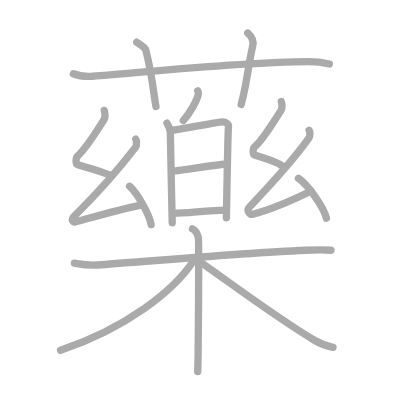
t = 0.00 s
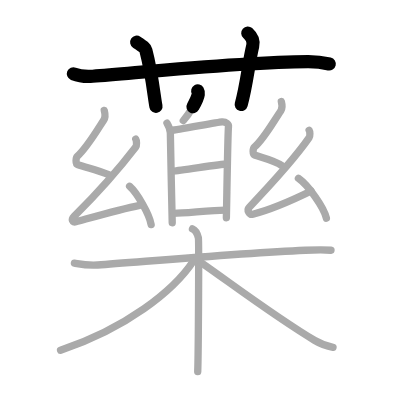
t = 3.50 s
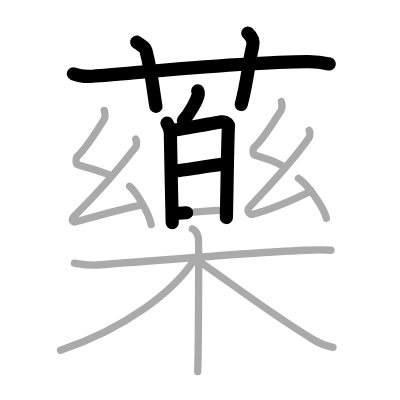
t = 7.25 s
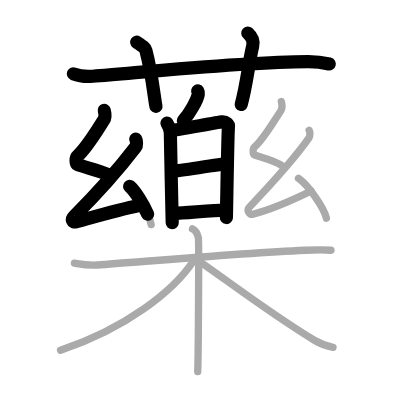
t = 10.75 s
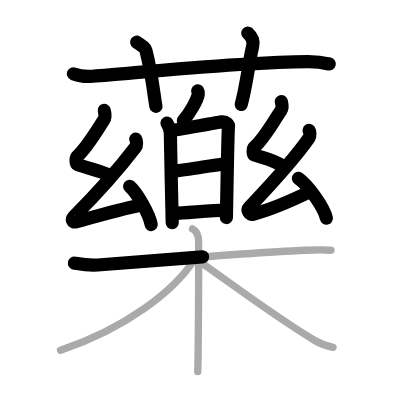
t = 14.50 s
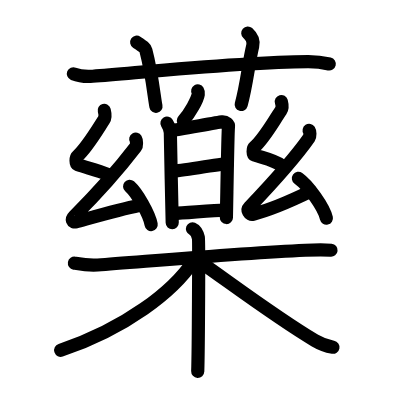
t = 18.00 s

The animated SVG that drew these frames (rendered in a browser with its animation timeline set to each time). Animation: 18 SMIL elements (animate=18); one cycle of 18.00 s.

<?xml version="1.0" standalone="no"?>
<!DOCTYPE svg PUBLIC "-//W3C//DTD SVG 1.1//EN"   "http://www.w3.org/Graphics/SVG/1.1/DTD/svg11.dtd">
<svg width="400px" height="400px"  version="1.1" xmlns="http://www.w3.org/2000/svg">
  <defs>
    <marker id="Triangle" viewBox="0 0 10 10" refX="0" refY="5" markerUnits="strokeWidth" markerWidth="3" style="stroke-opacity:0%;fill:#aaaaaa;" markerHeight="2" orient="auto">
      <path d="M 0 0 L 10 5 L 0 10 z" />
    </marker>
    
    <marker id="Arrow" viewBox="0 0 10 10" refX="5" refY="5" markerUnits="strokeWidth" markerWidth="1.8" style="stroke-opacity:0%;fill:#770000;" markerHeight="2" orient="auto">
      <path d="M 0 4 L 6 4 L 4 1 L 10 5 L 4 9 L 6 6 L 0 6 z" />
        <circle cx="5" cy="5" r="5" />
      </marker>
    
    <marker id="TriangleRed" viewBox="0 0 10 10" refX="0" refY="5" markerUnits="strokeWidth" markerWidth="3" style="stroke-opacity:0%;fill:#CC0000;" markerHeight="2" orient="auto">
      <path d="M 0 0 L 10 5 L 0 10 z" />
    </marker>
    
    <marker id="ArrowRed" viewBox="0 0 10 10" refX="5" refY="5" markerUnits="strokeWidth" markerWidth="1.8" style="stroke-opacity:0%;fill:#CC0000;" markerHeight="2" orient="auto">
      <path d="M 0 4 L 6 4 L 4 1 L 10 5 L 4 9 L 6 6 L 0 6 z" />
        <circle cx="5" cy="5" r="5" />
      </marker>
    
  </defs>
  
  <path style="fill:#ffffff; fill-opacity:100%; fill-rule:evenodd; stroke-width:0;" d="M 0 0 L 400px 0 L 400px 400px L 0 400px L 0 0" />

  <g transform="scale(3.6697247706422 3.6697247706422)">
<path style="fill:none; fill-opacity:0%; fill-rule:evenodd; stroke:#aaaaaa; stroke-opacity:100%; stroke-width: 1.5pt; stroke-linejoin:round; stroke-linecap:round;" d="M20 20.1c1.67 0.67 3.6 0.8 5.27 0.67c15.3-1.22 41.02-3.89 58.65-3.98c2.78-0.01 4.44 0.32 5.83 0.65"></path>
<path style="fill:none; fill-opacity:0%; fill-rule:evenodd; stroke:#aaaaaa; stroke-opacity:100%; stroke-width: 1.5pt; stroke-linejoin:round; stroke-linecap:round;" d="M37.25 11.5c1.75 1.17 2.31 1.52 2.5 2.24C41.5 20.45 42 26.56 42.5 29"></path>
<path style="fill:none; fill-opacity:0%; fill-rule:evenodd; stroke:#aaaaaa; stroke-opacity:100%; stroke-width: 1.5pt; stroke-linejoin:round; stroke-linecap:round;" d="M67.52 9c1.01 0.9 1.68 2.26 1.34 3.59c-1.01 4.03-1.68 10.76-3.14 15.91"></path>
<path style="fill:none; fill-opacity:0%; fill-rule:evenodd; stroke:#aaaaaa; stroke-opacity:100%; stroke-width: 1.5pt; stroke-linejoin:round; stroke-linecap:round;" d="M53.88 24.75c0.17 0.29 0.19 0.66 0.15 0.91c-0.23 1.52-2.25 5.16-4.08 7.2"></path>
<path style="fill:none; fill-opacity:0%; fill-rule:evenodd; stroke:#aaaaaa; stroke-opacity:100%; stroke-width: 1.5pt; stroke-linejoin:round; stroke-linecap:round;" d="M45.5 33.54c0.38 0.64 0.92 1.84 0.92 2.67s0.4 20.44 0.51 24.49"></path>
<path style="fill:none; fill-opacity:0%; fill-rule:evenodd; stroke:#aaaaaa; stroke-opacity:100%; stroke-width: 1.5pt; stroke-linejoin:round; stroke-linecap:round;" d="M46.69 35.54c1.5-0.1 12.43-2.22 13.79-2.34c1.14-0.1 1.87 0.69 1.78 1.3c-0.18 1.23-0.43 18.27-0.57 24.83"></path>
<path style="fill:none; fill-opacity:0%; fill-rule:evenodd; stroke:#aaaaaa; stroke-opacity:100%; stroke-width: 1.5pt; stroke-linejoin:round; stroke-linecap:round;" d="M47.11 46.61c2.03 0 12.51-1.93 14.8-1.93"></path>
<path style="fill:none; fill-opacity:0%; fill-rule:evenodd; stroke:#aaaaaa; stroke-opacity:100%; stroke-width: 1.5pt; stroke-linejoin:round; stroke-linecap:round;" d="M47.37 58.15c3 0 10.16-0.87 14.03-0.87"></path>
<path style="fill:none; fill-opacity:0%; fill-rule:evenodd; stroke:#aaaaaa; stroke-opacity:100%; stroke-width: 1.5pt; stroke-linejoin:round; stroke-linecap:round;" d="M28.41 30.09c0.24 0.91 0.46 1.69-0.12 2.59c-2.54 3.96-4.78 7.74-7.2 9.87c-0.5 0.44-0.48 2.11 0 2.28c2.54 0.91 5.16 1.41 8.51 2.78"></path>
<path style="fill:none; fill-opacity:0%; fill-rule:evenodd; stroke:#aaaaaa; stroke-opacity:100%; stroke-width: 1.5pt; stroke-linejoin:round; stroke-linecap:round;" d="M36.99 37.93c0.24 0.4 0.32 1.7 0 2.11c-4.74 6.19-9.99 12.14-16.8 18.93c-0.84 0.83-0.48 1.74 0.48 1.47c4.05-1.1 12.17-3.44 17.37-4.49"></path>
<path style="fill:none; fill-opacity:0%; fill-rule:evenodd; stroke:#aaaaaa; stroke-opacity:100%; stroke-width: 1.5pt; stroke-linejoin:round; stroke-linecap:round;" d="M35.32 50.76c2.07 1.84 5.35 7.56 5.87 10.43"></path>
<path style="fill:none; fill-opacity:0%; fill-rule:evenodd; stroke:#aaaaaa; stroke-opacity:100%; stroke-width: 1.5pt; stroke-linejoin:round; stroke-linecap:round;" d="M76.66 27.68c0.24 0.88 0.46 1.62-0.12 2.48c-2.54 3.8-4.78 7.85-7.2 9.89c-0.5 0.42-0.48 2.03 0 2.19c2.54 0.88 5.33 1.34 7.51 2.94"></path>
<path style="fill:none; fill-opacity:0%; fill-rule:evenodd; stroke:#aaaaaa; stroke-opacity:100%; stroke-width: 1.5pt; stroke-linejoin:round; stroke-linecap:round;" d="M84.24 35.52c0.24 0.37 0.3 1.57 0 2c-3.99 5.73-10.09 12.41-16.3 18.94c-0.78 0.82 0.02 2.17 0.98 1.92c4.05-1.04 9.32-3.12 15.87-6.33"></path>
<path style="fill:none; fill-opacity:0%; fill-rule:evenodd; stroke:#aaaaaa; stroke-opacity:100%; stroke-width: 1.5pt; stroke-linejoin:round; stroke-linecap:round;" d="M81.32 48.6c2.69 1.91 6.95 7.87 7.62 10.85"></path>
<path style="fill:none; fill-opacity:0%; fill-rule:evenodd; stroke:#aaaaaa; stroke-opacity:100%; stroke-width: 1.5pt; stroke-linejoin:round; stroke-linecap:round;" d="M20.28 71.71c1 0.17 3.68 0.69 6.33 0.5c11.93-0.85 38.26-3.19 56.59-4.02c2.66-0.12 5.33-0.17 7 0"></path>
<path style="fill:none; fill-opacity:0%; fill-rule:evenodd; stroke:#aaaaaa; stroke-opacity:100%; stroke-width: 1.5pt; stroke-linejoin:round; stroke-linecap:round;" d="M52.45 62.35c0.9 0.38 1.43 1.7 1.61 2.46c0.18 0.76 0 31.71-0.18 36.44"></path>
<path style="fill:none; fill-opacity:0%; fill-rule:evenodd; stroke:#aaaaaa; stroke-opacity:100%; stroke-width: 1.5pt; stroke-linejoin:round; stroke-linecap:round;" d="M52.75 71.06c-5.5 8.33-18.5 18.44-36.25 24.4"></path>
<path style="fill:none; fill-opacity:0%; fill-rule:evenodd; stroke:#aaaaaa; stroke-opacity:100%; stroke-width: 1.5pt; stroke-linejoin:round; stroke-linecap:round;" d="M54.76 71.52C63 77.25 75.25 86.5 85.79 92.78c1.78 1.06 3.22 1.54 4.96 1.85"></path>

<path style="fill:none; fill-opacity:0%; fill-rule:evenodd; stroke:#000000; stroke-opacity:100%; stroke-width: 2.7pt; stroke-linejoin:round; stroke-linecap:round;" d="M20 20.1c1.67 0.67 3.6 0.8 5.27 0.67c15.3-1.22 41.02-3.89 58.65-3.98c2.78-0.01 4.44 0.32 5.83 0.65" pathLength="100" stroke-dashoffset="100" stroke-dasharray="100 105"><animate id="dashAnim1" attributeName="stroke-dashoffset" from="100" to="0" dur="1s" calcMode="linear" fill="freeze"/></path>
<path style="fill:none; fill-opacity:0%; fill-rule:evenodd; stroke:#000000; stroke-opacity:100%; stroke-width: 2.7pt; stroke-linejoin:round; stroke-linecap:round;" d="M37.25 11.5c1.75 1.17 2.31 1.52 2.5 2.24C41.5 20.45 42 26.56 42.5 29" pathLength="100" stroke-dashoffset="100" stroke-dasharray="100 105"><animate id="dashAnim2" attributeName="stroke-dashoffset" from="100" to="0" dur="1s" calcMode="linear" begin="dashAnim1.end" fill="freeze"/></path>
<path style="fill:none; fill-opacity:0%; fill-rule:evenodd; stroke:#000000; stroke-opacity:100%; stroke-width: 2.7pt; stroke-linejoin:round; stroke-linecap:round;" d="M67.52 9c1.01 0.9 1.68 2.26 1.34 3.59c-1.01 4.03-1.68 10.76-3.14 15.91" pathLength="100" stroke-dashoffset="100" stroke-dasharray="100 105"><animate id="dashAnim3" attributeName="stroke-dashoffset" from="100" to="0" dur="1s" calcMode="linear" begin="dashAnim2.end" fill="freeze"/></path>
<path style="fill:none; fill-opacity:0%; fill-rule:evenodd; stroke:#000000; stroke-opacity:100%; stroke-width: 2.7pt; stroke-linejoin:round; stroke-linecap:round;" d="M53.88 24.75c0.17 0.29 0.19 0.66 0.15 0.91c-0.23 1.52-2.25 5.16-4.08 7.2" pathLength="100" stroke-dashoffset="100" stroke-dasharray="100 105"><animate id="dashAnim4" attributeName="stroke-dashoffset" from="100" to="0" dur="1s" calcMode="linear" begin="dashAnim3.end" fill="freeze"/></path>
<path style="fill:none; fill-opacity:0%; fill-rule:evenodd; stroke:#000000; stroke-opacity:100%; stroke-width: 2.7pt; stroke-linejoin:round; stroke-linecap:round;" d="M45.5 33.54c0.38 0.64 0.92 1.84 0.92 2.67s0.4 20.44 0.51 24.49" pathLength="100" stroke-dashoffset="100" stroke-dasharray="100 105"><animate id="dashAnim5" attributeName="stroke-dashoffset" from="100" to="0" dur="1s" calcMode="linear" begin="dashAnim4.end" fill="freeze"/></path>
<path style="fill:none; fill-opacity:0%; fill-rule:evenodd; stroke:#000000; stroke-opacity:100%; stroke-width: 2.7pt; stroke-linejoin:round; stroke-linecap:round;" d="M46.69 35.54c1.5-0.1 12.43-2.22 13.79-2.34c1.14-0.1 1.87 0.69 1.78 1.3c-0.18 1.23-0.43 18.27-0.57 24.83" pathLength="100" stroke-dashoffset="100" stroke-dasharray="100 105"><animate id="dashAnim6" attributeName="stroke-dashoffset" from="100" to="0" dur="1s" calcMode="linear" begin="dashAnim5.end" fill="freeze"/></path>
<path style="fill:none; fill-opacity:0%; fill-rule:evenodd; stroke:#000000; stroke-opacity:100%; stroke-width: 2.7pt; stroke-linejoin:round; stroke-linecap:round;" d="M47.11 46.61c2.03 0 12.51-1.93 14.8-1.93" pathLength="100" stroke-dashoffset="100" stroke-dasharray="100 105"><animate id="dashAnim7" attributeName="stroke-dashoffset" from="100" to="0" dur="1s" calcMode="linear" begin="dashAnim6.end" fill="freeze"/></path>
<path style="fill:none; fill-opacity:0%; fill-rule:evenodd; stroke:#000000; stroke-opacity:100%; stroke-width: 2.7pt; stroke-linejoin:round; stroke-linecap:round;" d="M47.37 58.15c3 0 10.16-0.87 14.03-0.87" pathLength="100" stroke-dashoffset="100" stroke-dasharray="100 105"><animate id="dashAnim8" attributeName="stroke-dashoffset" from="100" to="0" dur="1s" calcMode="linear" begin="dashAnim7.end" fill="freeze"/></path>
<path style="fill:none; fill-opacity:0%; fill-rule:evenodd; stroke:#000000; stroke-opacity:100%; stroke-width: 2.7pt; stroke-linejoin:round; stroke-linecap:round;" d="M28.41 30.09c0.24 0.91 0.46 1.69-0.12 2.59c-2.54 3.96-4.78 7.74-7.2 9.87c-0.5 0.44-0.48 2.11 0 2.28c2.54 0.91 5.16 1.41 8.51 2.78" pathLength="100" stroke-dashoffset="100" stroke-dasharray="100 105"><animate id="dashAnim9" attributeName="stroke-dashoffset" from="100" to="0" dur="1s" calcMode="linear" begin="dashAnim8.end" fill="freeze"/></path>
<path style="fill:none; fill-opacity:0%; fill-rule:evenodd; stroke:#000000; stroke-opacity:100%; stroke-width: 2.7pt; stroke-linejoin:round; stroke-linecap:round;" d="M36.99 37.93c0.24 0.4 0.32 1.7 0 2.11c-4.74 6.19-9.99 12.14-16.8 18.93c-0.84 0.83-0.48 1.74 0.48 1.47c4.05-1.1 12.17-3.44 17.37-4.49" pathLength="100" stroke-dashoffset="100" stroke-dasharray="100 105"><animate id="dashAnim10" attributeName="stroke-dashoffset" from="100" to="0" dur="1s" calcMode="linear" begin="dashAnim9.end" fill="freeze"/></path>
<path style="fill:none; fill-opacity:0%; fill-rule:evenodd; stroke:#000000; stroke-opacity:100%; stroke-width: 2.7pt; stroke-linejoin:round; stroke-linecap:round;" d="M35.32 50.76c2.07 1.84 5.35 7.56 5.87 10.43" pathLength="100" stroke-dashoffset="100" stroke-dasharray="100 105"><animate id="dashAnim11" attributeName="stroke-dashoffset" from="100" to="0" dur="1s" calcMode="linear" begin="dashAnim10.end" fill="freeze"/></path>
<path style="fill:none; fill-opacity:0%; fill-rule:evenodd; stroke:#000000; stroke-opacity:100%; stroke-width: 2.7pt; stroke-linejoin:round; stroke-linecap:round;" d="M76.66 27.68c0.24 0.88 0.46 1.62-0.12 2.48c-2.54 3.8-4.78 7.85-7.2 9.89c-0.5 0.42-0.48 2.03 0 2.19c2.54 0.88 5.33 1.34 7.51 2.94" pathLength="100" stroke-dashoffset="100" stroke-dasharray="100 105"><animate id="dashAnim12" attributeName="stroke-dashoffset" from="100" to="0" dur="1s" calcMode="linear" begin="dashAnim11.end" fill="freeze"/></path>
<path style="fill:none; fill-opacity:0%; fill-rule:evenodd; stroke:#000000; stroke-opacity:100%; stroke-width: 2.7pt; stroke-linejoin:round; stroke-linecap:round;" d="M84.24 35.52c0.24 0.37 0.3 1.57 0 2c-3.99 5.73-10.09 12.41-16.3 18.94c-0.78 0.82 0.02 2.17 0.98 1.92c4.05-1.04 9.32-3.12 15.87-6.33" pathLength="100" stroke-dashoffset="100" stroke-dasharray="100 105"><animate id="dashAnim13" attributeName="stroke-dashoffset" from="100" to="0" dur="1s" calcMode="linear" begin="dashAnim12.end" fill="freeze"/></path>
<path style="fill:none; fill-opacity:0%; fill-rule:evenodd; stroke:#000000; stroke-opacity:100%; stroke-width: 2.7pt; stroke-linejoin:round; stroke-linecap:round;" d="M81.32 48.6c2.69 1.91 6.95 7.87 7.62 10.85" pathLength="100" stroke-dashoffset="100" stroke-dasharray="100 105"><animate id="dashAnim14" attributeName="stroke-dashoffset" from="100" to="0" dur="1s" calcMode="linear" begin="dashAnim13.end" fill="freeze"/></path>
<path style="fill:none; fill-opacity:0%; fill-rule:evenodd; stroke:#000000; stroke-opacity:100%; stroke-width: 2.7pt; stroke-linejoin:round; stroke-linecap:round;" d="M20.28 71.71c1 0.17 3.68 0.69 6.33 0.5c11.93-0.85 38.26-3.19 56.59-4.02c2.66-0.12 5.33-0.17 7 0" pathLength="100" stroke-dashoffset="100" stroke-dasharray="100 105"><animate id="dashAnim15" attributeName="stroke-dashoffset" from="100" to="0" dur="1s" calcMode="linear" begin="dashAnim14.end" fill="freeze"/></path>
<path style="fill:none; fill-opacity:0%; fill-rule:evenodd; stroke:#000000; stroke-opacity:100%; stroke-width: 2.7pt; stroke-linejoin:round; stroke-linecap:round;" d="M52.45 62.35c0.9 0.38 1.43 1.7 1.61 2.46c0.18 0.76 0 31.71-0.18 36.44" pathLength="100" stroke-dashoffset="100" stroke-dasharray="100 105"><animate id="dashAnim16" attributeName="stroke-dashoffset" from="100" to="0" dur="1s" calcMode="linear" begin="dashAnim15.end" fill="freeze"/></path>
<path style="fill:none; fill-opacity:0%; fill-rule:evenodd; stroke:#000000; stroke-opacity:100%; stroke-width: 2.7pt; stroke-linejoin:round; stroke-linecap:round;" d="M52.75 71.06c-5.5 8.33-18.5 18.44-36.25 24.4" pathLength="100" stroke-dashoffset="100" stroke-dasharray="100 105"><animate id="dashAnim17" attributeName="stroke-dashoffset" from="100" to="0" dur="1s" calcMode="linear" begin="dashAnim16.end" fill="freeze"/></path>
<path style="fill:none; fill-opacity:0%; fill-rule:evenodd; stroke:#000000; stroke-opacity:100%; stroke-width: 2.7pt; stroke-linejoin:round; stroke-linecap:round;" d="M54.76 71.52C63 77.25 75.25 86.5 85.79 92.78c1.78 1.06 3.22 1.54 4.96 1.85" pathLength="100" stroke-dashoffset="100" stroke-dasharray="100 105"><animate id="dashAnim18" attributeName="stroke-dashoffset" from="100" to="0" dur="1s" calcMode="linear" begin="dashAnim17.end" fill="freeze"/></path>

</g>

</svg>  
          
